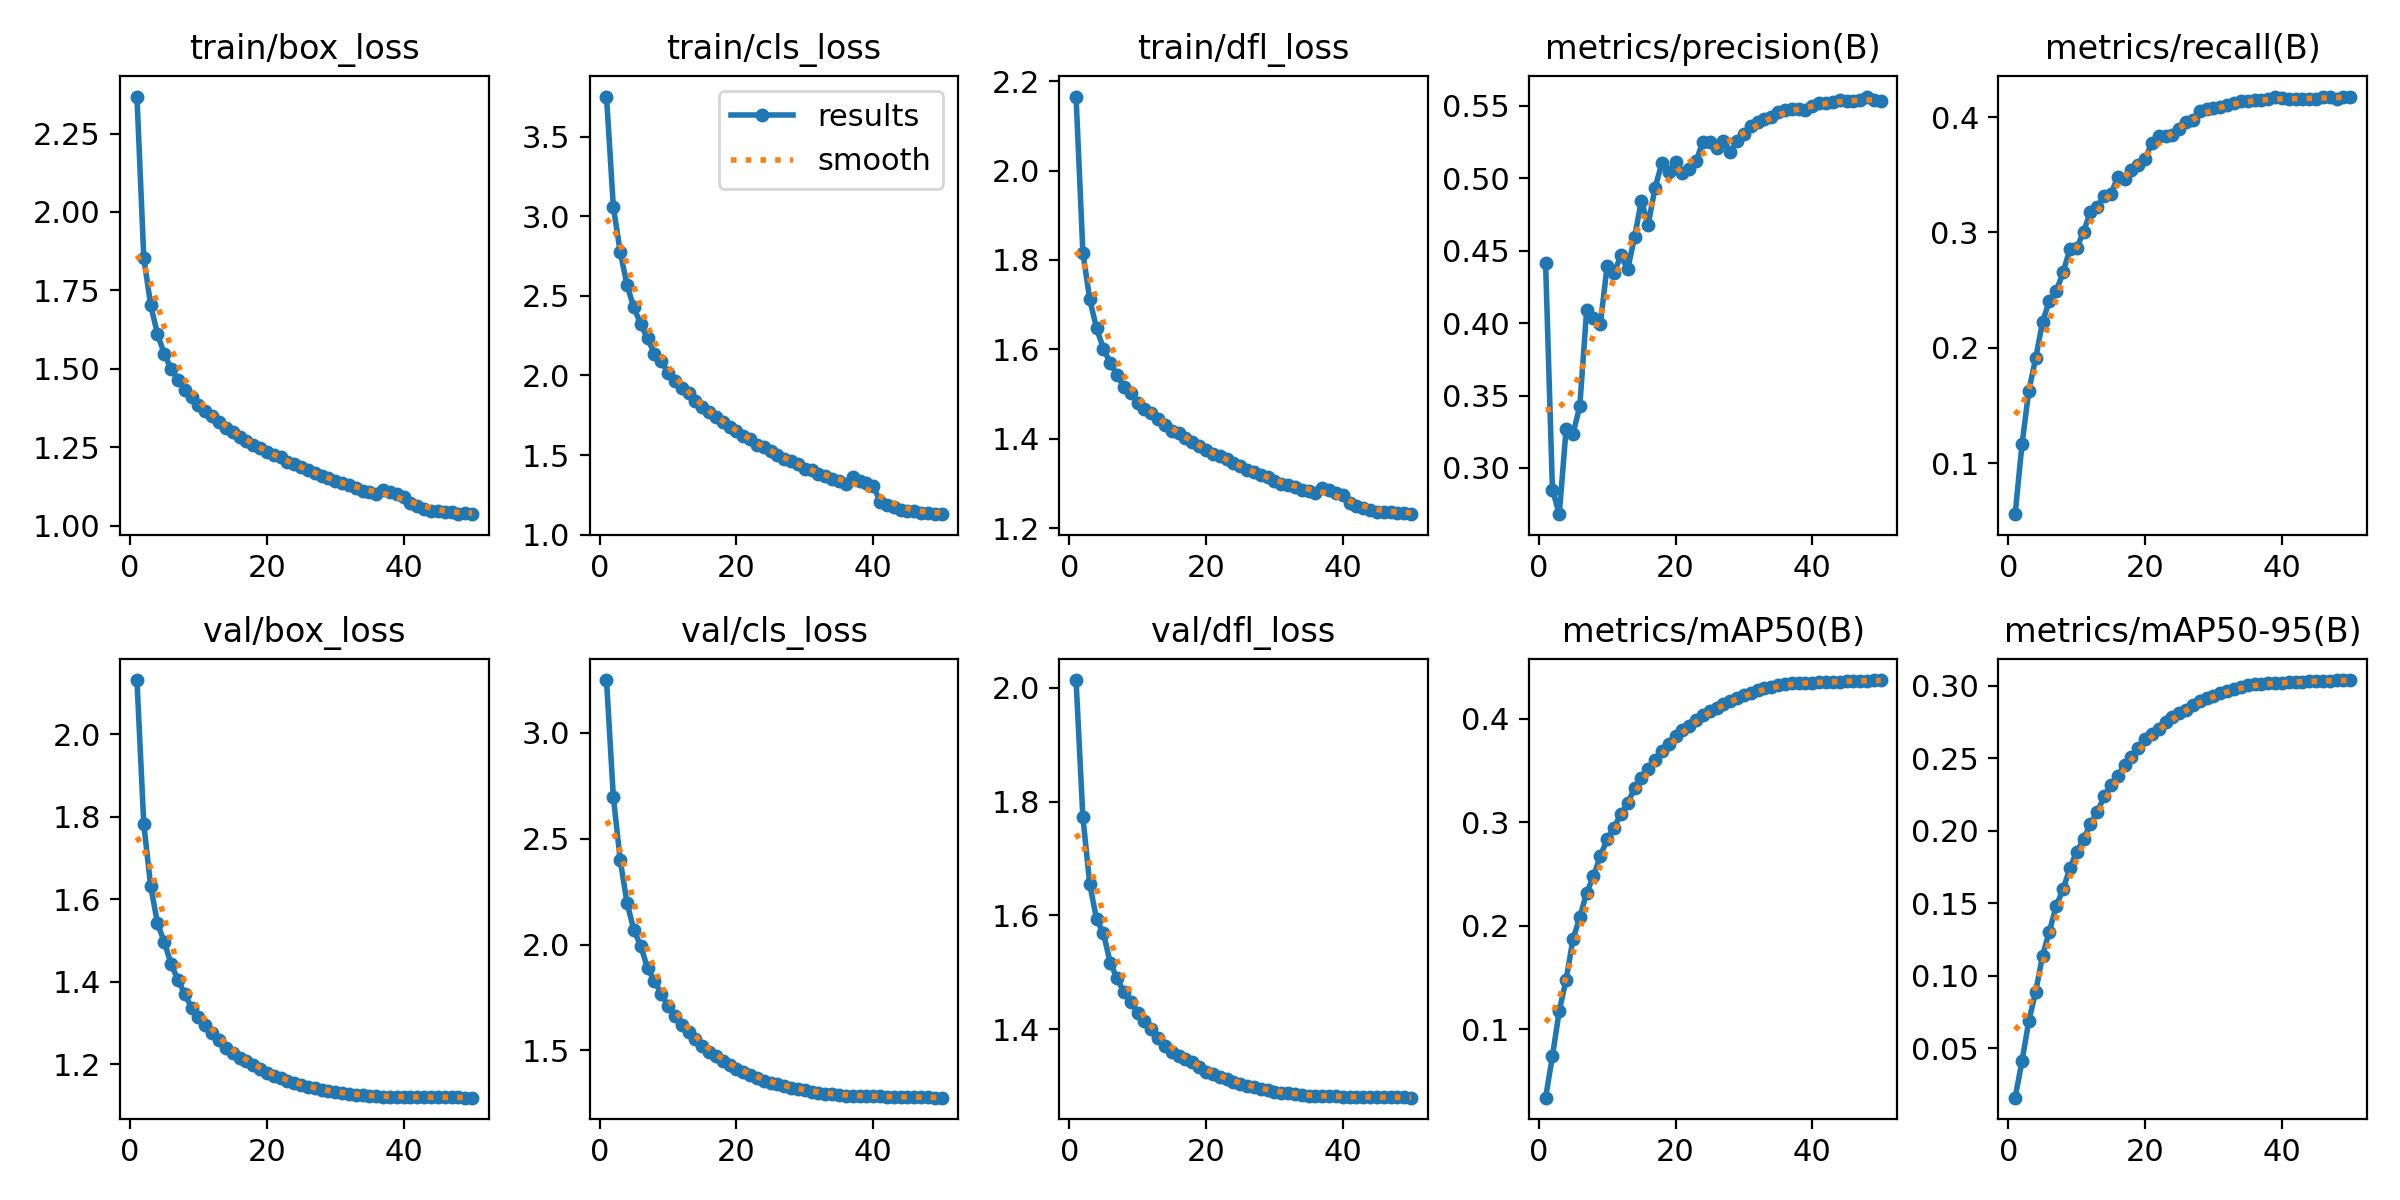

Data behind this chart, as committed beside it:
epoch, time, train/box_loss, train/cls_loss, train/dfl_loss, metrics/precision(B), metrics/recall(B), metrics/mAP50(B), metrics/mAP50-95(B), val/box_loss, val/cls_loss, val/dfl_loss, lr/pg0, lr/pg1, lr/pg2
1, 1577, 2.368, 3.751, 2.166, 0.4412, 0.05571, 0.03357, 0.01606, 2.132, 3.25, 2.014, 0.06701, 0.0003332, 0.0003332
2, 3174, 1.854, 3.059, 1.817, 0.285, 0.1163, 0.07372, 0.04122, 1.782, 2.698, 1.772, 0.03401, 0.0006659, 0.0006659
3, 4892, 1.704, 2.778, 1.712, 0.2681, 0.1629, 0.1177, 0.06895, 1.633, 2.4, 1.655, 0.001005, 0.000996, 0.000996
4, 6560, 1.611, 2.567, 1.647, 0.327, 0.1908, 0.1477, 0.08894, 1.542, 2.197, 1.593, 0.0009912, 0.0009912, 0.0009912
5, 8136, 1.548, 2.427, 1.602, 0.3234, 0.2223, 0.1868, 0.114, 1.496, 2.069, 1.569, 0.0009844, 0.0009844, 0.0009844
6, 9617, 1.5, 2.323, 1.569, 0.3426, 0.2405, 0.2081, 0.1306, 1.443, 1.995, 1.517, 0.0009758, 0.0009758, 0.0009758
7, 11097, 1.466, 2.232, 1.542, 0.4088, 0.2489, 0.2316, 0.1481, 1.405, 1.888, 1.489, 0.0009652, 0.0009652, 0.0009652
8, 12578, 1.432, 2.137, 1.516, 0.4037, 0.2653, 0.2477, 0.1598, 1.37, 1.828, 1.465, 0.0009529, 0.0009529, 0.0009529
9, 14057, 1.41, 2.091, 1.501, 0.3991, 0.2854, 0.2674, 0.1741, 1.337, 1.769, 1.448, 0.0009388, 0.0009388, 0.0009388
10, 15538, 1.384, 2.016, 1.481, 0.4395, 0.2862, 0.2834, 0.1857, 1.315, 1.708, 1.428, 0.0009229, 0.0009229, 0.0009229
11, 17016, 1.366, 1.966, 1.467, 0.4343, 0.3006, 0.2947, 0.1942, 1.295, 1.661, 1.415, 0.0009055, 0.0009055, 0.0009055
12, 18498, 1.348, 1.923, 1.457, 0.4467, 0.3176, 0.308, 0.205, 1.276, 1.622, 1.4, 0.0008864, 0.0008864, 0.0008864
13, 19982, 1.331, 1.887, 1.444, 0.4371, 0.3223, 0.3184, 0.2128, 1.259, 1.589, 1.385, 0.0008658, 0.0008658, 0.0008658
14, 21461, 1.31, 1.837, 1.431, 0.4591, 0.3313, 0.3331, 0.2238, 1.24, 1.552, 1.37, 0.0008439, 0.0008439, 0.0008439
15, 22941, 1.299, 1.801, 1.417, 0.4844, 0.3333, 0.343, 0.2318, 1.228, 1.52, 1.36, 0.0008205, 0.0008205, 0.0008205
16, 24421, 1.282, 1.77, 1.412, 0.4679, 0.3481, 0.3515, 0.2377, 1.217, 1.494, 1.353, 0.000796, 0.000796, 0.000796
17, 25904, 1.271, 1.737, 1.403, 0.4934, 0.3467, 0.3604, 0.2453, 1.208, 1.471, 1.348, 0.0007702, 0.0007702, 0.0007702
18, 27384, 1.258, 1.709, 1.393, 0.5103, 0.3541, 0.3688, 0.2512, 1.199, 1.452, 1.342, 0.0007435, 0.0007435, 0.0007435
19, 28864, 1.247, 1.677, 1.384, 0.5044, 0.3583, 0.3759, 0.2571, 1.188, 1.433, 1.333, 0.0007158, 0.0007158, 0.0007158
20, 30342, 1.236, 1.653, 1.375, 0.5111, 0.364, 0.3836, 0.2634, 1.179, 1.412, 1.325, 0.0006872, 0.0006872, 0.0006872
21, 31822, 1.225, 1.621, 1.365, 0.5037, 0.3778, 0.3896, 0.2668, 1.171, 1.396, 1.322, 0.000658, 0.000658, 0.000658
22, 33355, 1.218, 1.598, 1.36, 0.5067, 0.3832, 0.3932, 0.2705, 1.166, 1.382, 1.316, 0.0006281, 0.0006281, 0.0006281
23, 34925, 1.202, 1.564, 1.354, 0.5118, 0.384, 0.3992, 0.2752, 1.16, 1.37, 1.313, 0.0005978, 0.0005978, 0.0005978
24, 36442, 1.196, 1.551, 1.345, 0.5251, 0.3846, 0.404, 0.2785, 1.154, 1.357, 1.307, 0.000567, 0.000567, 0.000567
25, 37955, 1.186, 1.522, 1.338, 0.5252, 0.3901, 0.408, 0.2812, 1.149, 1.348, 1.303, 0.0005361, 0.0005361, 0.0005361
26, 39476, 1.179, 1.502, 1.331, 0.5206, 0.3959, 0.4107, 0.2837, 1.146, 1.34, 1.301, 0.000505, 0.000505, 0.000505
27, 40981, 1.166, 1.477, 1.325, 0.5256, 0.3974, 0.4146, 0.2868, 1.142, 1.331, 1.298, 0.0004739, 0.0004739, 0.0004739
28, 42475, 1.157, 1.462, 1.319, 0.5179, 0.4056, 0.4176, 0.2896, 1.138, 1.324, 1.295, 0.000443, 0.000443, 0.000443
29, 43984, 1.153, 1.443, 1.313, 0.5258, 0.4072, 0.4206, 0.2919, 1.134, 1.316, 1.292, 0.0004122, 0.0004122, 0.0004122
30, 45481, 1.142, 1.414, 1.305, 0.5305, 0.4083, 0.4227, 0.2932, 1.132, 1.311, 1.29, 0.0003819, 0.0003819, 0.0003819
31, 46983, 1.135, 1.403, 1.3, 0.5358, 0.4091, 0.4249, 0.2948, 1.131, 1.306, 1.288, 0.000352, 0.000352, 0.000352
32, 48464, 1.128, 1.383, 1.297, 0.5387, 0.4107, 0.428, 0.2967, 1.128, 1.3, 1.287, 0.0003228, 0.0003228, 0.0003228
33, 49955, 1.121, 1.368, 1.293, 0.5411, 0.4126, 0.4297, 0.298, 1.126, 1.296, 1.285, 0.0002942, 0.0002942, 0.0002942
34, 51516, 1.112, 1.348, 1.286, 0.5426, 0.4136, 0.4311, 0.2992, 1.124, 1.293, 1.284, 0.0002665, 0.0002665, 0.0002665
35, 53018, 1.107, 1.338, 1.284, 0.5459, 0.4137, 0.4327, 0.3003, 1.123, 1.29, 1.283, 0.0002398, 0.0002398, 0.0002398
36, 54552, 1.1, 1.315, 1.278, 0.5474, 0.4149, 0.4341, 0.3013, 1.122, 1.286, 1.282, 0.000214, 0.000214, 0.000214
37, 1481, 1.113, 1.359, 1.29, 0.5475, 0.4149, 0.4345, 0.3015, 1.122, 1.286, 1.282, 0.0001895, 0.0001895, 0.0001895
38, 2975, 1.107, 1.334, 1.285, 0.5477, 0.4154, 0.4349, 0.3018, 1.122, 1.285, 1.282, 0.0001661, 0.0001661, 0.0001661
39, 4455, 1.1, 1.324, 1.278, 0.5471, 0.4177, 0.4347, 0.302, 1.122, 1.285, 1.282, 0.0001442, 0.0001442, 0.0001442
40, 5979, 1.092, 1.307, 1.273, 0.5499, 0.4167, 0.4351, 0.3021, 1.121, 1.284, 1.281, 0.0001236, 0.0001236, 0.0001236
41, 7505, 1.071, 1.208, 1.256, 0.552, 0.4156, 0.4355, 0.3025, 1.121, 1.282, 1.281, 0.0001045, 0.0001045, 0.0001045
42, 8998, 1.064, 1.185, 1.248, 0.552, 0.4155, 0.4354, 0.3027, 1.121, 1.282, 1.281, 8.70577e-05, 8.70577e-05, 8.70577e-05
43, 10567, 1.054, 1.171, 1.245, 0.5526, 0.4156, 0.4358, 0.3029, 1.121, 1.281, 1.281, 7.12282e-05, 7.12282e-05, 7.12282e-05
44, 12103, 1.048, 1.157, 1.24, 0.5542, 0.4158, 0.4361, 0.3031, 1.12, 1.28, 1.281, 5.71106e-05, 5.71106e-05, 5.71106e-05
45, 13646, 1.046, 1.15, 1.237, 0.5536, 0.4157, 0.4368, 0.3034, 1.12, 1.28, 1.28, 4.47606e-05, 4.47606e-05, 4.47606e-05
46, 15140, 1.043, 1.146, 1.236, 0.553, 0.4171, 0.4368, 0.3036, 1.12, 1.279, 1.28, 3.4227e-05, 3.4227e-05, 3.4227e-05
47, 16615, 1.043, 1.137, 1.236, 0.5542, 0.4178, 0.4369, 0.3037, 1.12, 1.278, 1.28, 2.55513e-05, 2.55513e-05, 2.55513e-05
48, 18112, 1.037, 1.137, 1.234, 0.5564, 0.4161, 0.4371, 0.3038, 1.12, 1.278, 1.28, 1.87678e-05, 1.87678e-05, 1.87678e-05
49, 19692, 1.039, 1.132, 1.233, 0.5537, 0.4173, 0.4372, 0.3039, 1.119, 1.277, 1.28, 1.39032e-05, 1.39032e-05, 1.39032e-05
50, 21273, 1.037, 1.129, 1.231, 0.5534, 0.4178, 0.4376, 0.304, 1.119, 1.277, 1.279, 1.09768e-05, 1.09768e-05, 1.09768e-05
